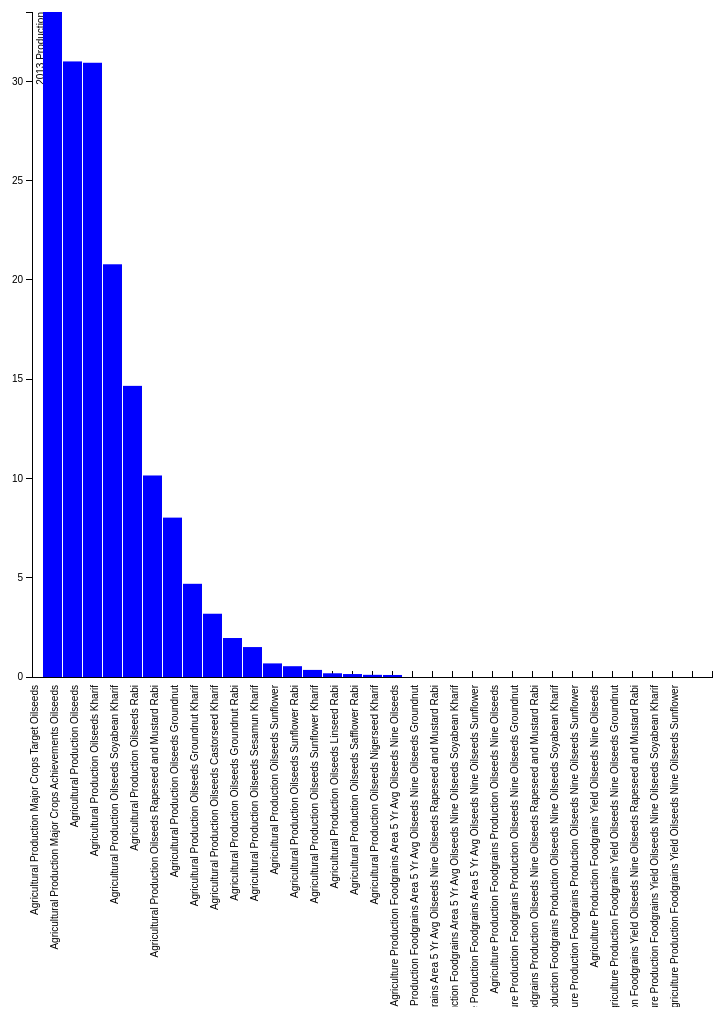
D3 v3 page, settled after 480 driven frames (8 s of simulated time); the page loaded 1 data file(s).


// set the dimensions of the canvas
var margin = {top:5, right: 20, bottom: 330, left: 300},
    width = 1000 - margin.left - margin.right,
    height = 1000 - margin.top - margin.bottom;


// set the ranges
var x = d3.scale.ordinal().rangeRoundBands([0, width], .05);

var y = d3.scale.linear().range([height, 0]);

// define the axis
var xAxis = d3.svg.axis()
    .scale(x)
    .orient("top")


var yAxis = d3.svg.axis()
    .scale(y)
    .orient("left")
    .ticks(10);


// add the SVG element
var svg = d3.select("body").append("svg")
    .attr("width", width + margin.left + margin.right)
    .attr("height", height + margin.top + margin.bottom)
  .append("g")
    .attr("transform", 
          "translate(" + margin.left + "," + margin.top + ")");


// load the data
d3.json("../JSON/json_aggri_Oilseeds.json", function(error, data) {

    data.forEach(function(d) {
        d.particulars = d.particulars;
        d.production = +d.production;
    });
  
  // scale the range of the data
  x.domain(data.map(function(d) { return d.particulars; }));
  y.domain([0, d3.max(data, function(d) { return d.production; })]);

  // add axis
  svg.append("g")
      .attr("class", "x axis")
      .attr("transform", "translate(0," + height + ")")
      .call(xAxis)
    .selectAll("text")
      .style("text-anchor", "end")
      .attr("dx", "-.8em")
      .attr("dy", "-.55em")
      .attr("transform", "rotate(-90)" );

  svg.append("g")
      .attr("class", "y axis")
      .call(yAxis)
    .append("text")
      .attr("transform", "rotate(-90)")
      .attr("y", 5)
      .attr("dy", ".71em")
      .style("text-anchor", "end")
      .text("2013 Production");


  // Add bar chart
  svg.selectAll("bar")
      .data(data)
    .enter().append("rect")
      .attr("class", "bar")
      .attr("x", function(d) { return x(d.particulars); })
      .attr("width", x.rangeBand())
      .attr("y", function(d) { return y(d.production); })
      .attr("height", function(d) { return height - y(d.production); });


});



### data: ../JSON/json_aggri_Oilseeds.json
[
 {
  "particulars": "Agricultural Production Major Crops Targ…",
  "production": 33.5
 },
 {
  "particulars": "Agricultural Production Major Crops Achi…",
  "production": 31.01
 },
 {
  "particulars": "Agricultural Production Oilseeds",
  "production": 30.94
 },
 {
  "particulars": "Agricultural Production Oilseeds Kharif",
  "production": 20.79
 },
 {
  "particulars": "Agricultural Production Oilseeds Soyabea…",
  "production": 14.67
 },
 {
  "particulars": "Agricultural Production Oilseeds Rabi",
  "production": 10.15
 },
 {
  "particulars": "Agricultural Production Oilseeds Rapesee…",
  "production": 8.029
 },
 {
  "particulars": "Agricultural Production Oilseeds Groundn…",
  "production": 4.695
 },
 "... 25 more items"
]